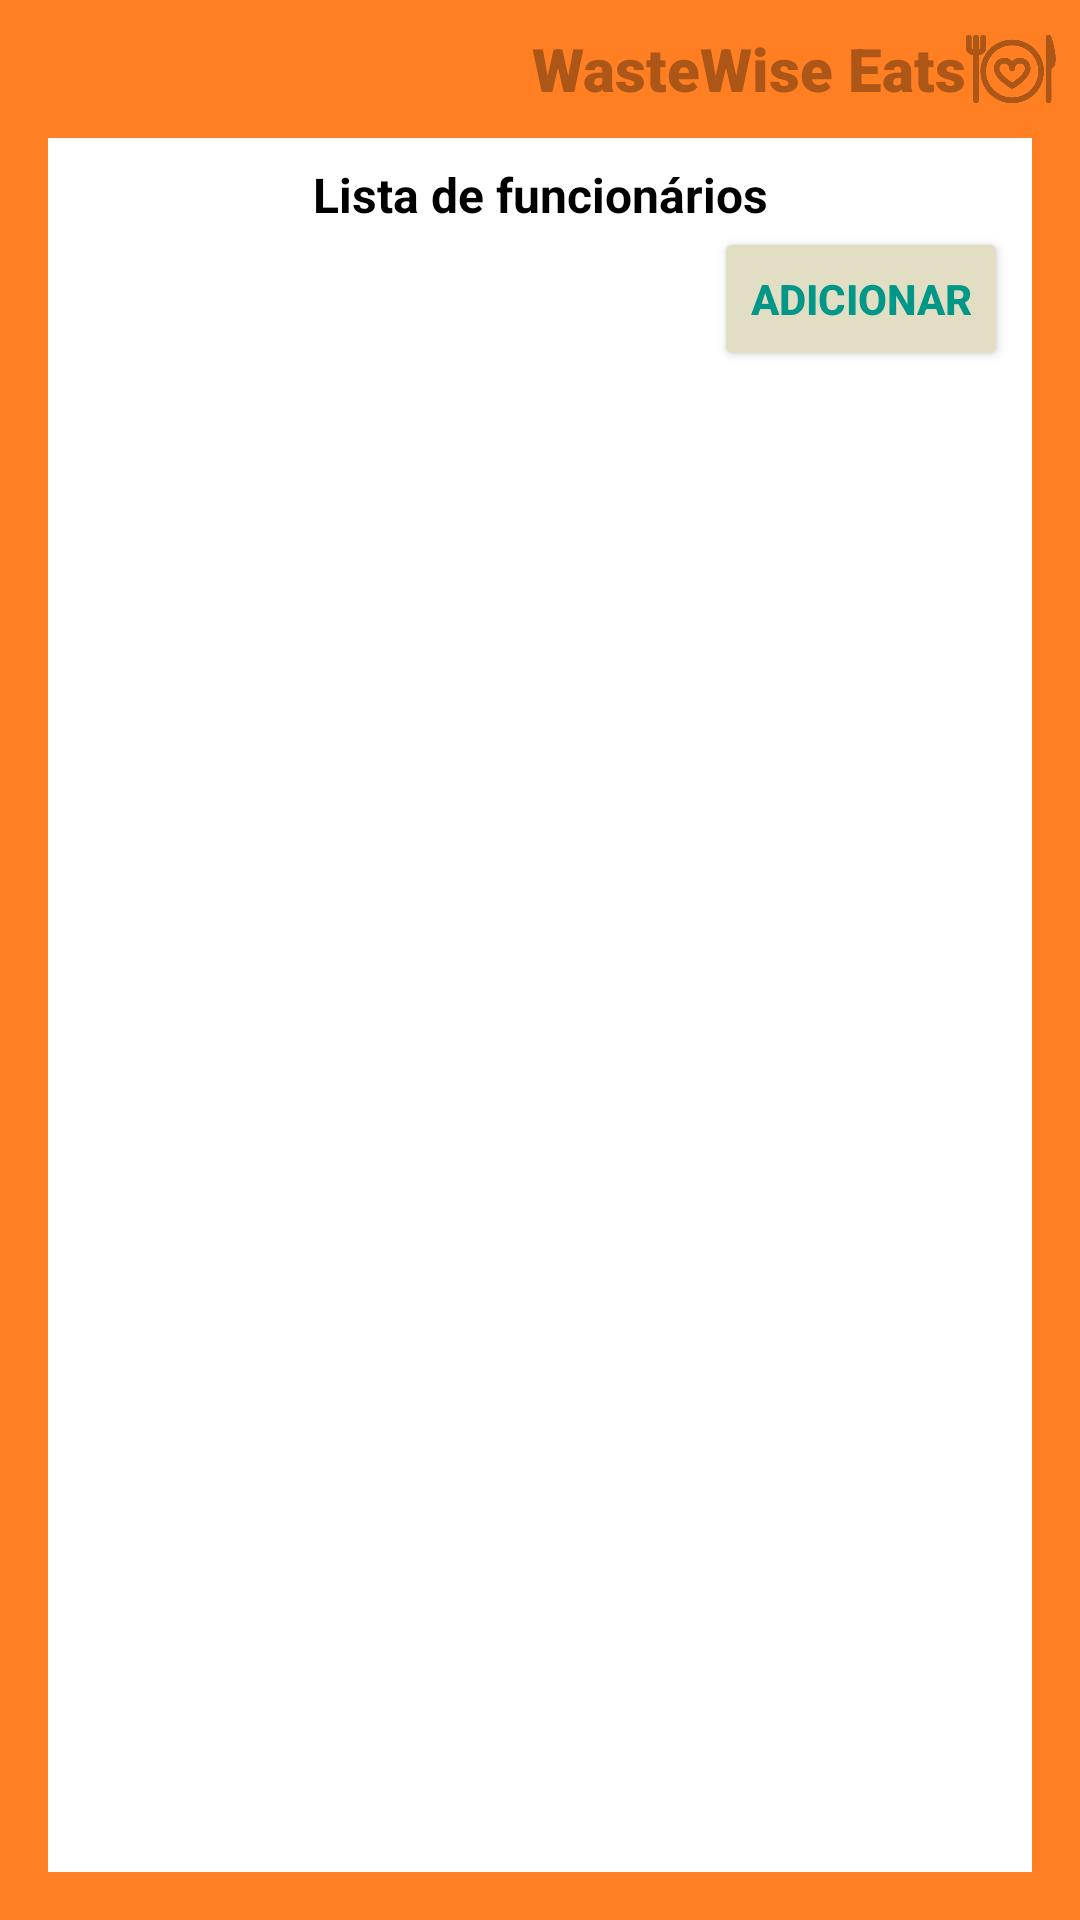

This screen was rendered from an Android layout file. Write that file and the resources it references.
<!-- AndroidManifest.xml: application theme Theme.WasteWiseEats -->
<!-- res/layout/activity_listagem_funcionarios.xml -->
<?xml version="1.0" encoding="utf-8"?>
<ScrollView xmlns:android="http://schemas.android.com/apk/res/android"
    xmlns:app="http://schemas.android.com/apk/res-auto"
    xmlns:tools="http://schemas.android.com/tools"
    android:layout_width="match_parent"
    android:layout_height="match_parent"
    android:fillViewport="true">

    <LinearLayout

        android:id="@+id/main"
        android:layout_width="match_parent"
        android:layout_height="match_parent"
        android:background="@color/laranja"
        android:orientation="vertical"
        android:padding="8dp"
        tools:context=".ListagemFuncionariosActivity">

        <LinearLayout
            android:layout_width="match_parent"
            android:layout_height="wrap_content"
            android:orientation="horizontal">

            <TextView
                android:layout_width="match_parent"
                android:layout_height="wrap_content"
                android:layout_gravity="center_vertical"
                android:layout_weight="1"
                android:fontFamily="sans-serif-black"
                android:gravity="end"
                android:text="WasteWise Eats"
                android:textColor="@color/marrom"
                android:textSize="20sp"
                android:textStyle="bold"
                app:layout_constraintBottom_toBottomOf="parent"
                app:layout_constraintEnd_toEndOf="parent"
                app:layout_constraintStart_toStartOf="parent"
                app:layout_constraintTop_toTopOf="parent" />

            <ImageView
                android:id="@+id/imageView"
                android:layout_width="30dp"
                android:layout_height="30dp"
                android:scaleType="centerCrop"
                android:tint="@color/marrom"
                app:srcCompat="@drawable/prato" />
        </LinearLayout>

        <LinearLayout
            android:layout_width="match_parent"
            android:layout_height="match_parent"
            android:layout_margin="8dp"
            android:background="#FFFFFF"
            android:orientation="vertical"
            android:padding="8dp">

            <LinearLayout
                android:layout_width="match_parent"
                android:layout_height="wrap_content"
                android:orientation="horizontal">

                <TextView
                    android:id="@+id/title"
                    android:layout_width="wrap_content"
                    android:layout_height="wrap_content"
                    android:layout_weight="1"
                    android:gravity="center"
                    android:text="Lista de funcionários"
                    android:textColor="#000000"
                    android:textSize="16sp"
                    android:textStyle="bold" />

            </LinearLayout>

            <Button
                android:id="@+id/adicionar"
                android:layout_width="wrap_content"
                android:layout_height="wrap_content"
                android:layout_gravity="end"
                android:backgroundTint="@color/marromClaro"
                android:text="Adicionar"
                android:textColor="#009688"
                android:textStyle="bold"
                android:visibility="visible" />

            <androidx.recyclerview.widget.RecyclerView
                android:id="@+id/rv_funcionarios"
                android:layout_width="match_parent"
                android:layout_height="match_parent">

            </androidx.recyclerview.widget.RecyclerView>

        </LinearLayout>

    </LinearLayout>

</ScrollView>
<!-- resources referenced by this layout -->
<resources>
  <color name="laranja">#FF7F22</color>
  <color name="marrom">#AC5617</color>
  <color name="marromClaro">#E1DEC3</color>
  <!-- drawable prato: png bitmap (drawable, 62380 bytes) -->
  <style name="Theme.WasteWiseEats" parent="Base.Theme.WasteWiseEats" />
  <style name="Base.Theme.WasteWiseEats" parent="Theme.Material3.DayNight.NoActionBar">
          
          
      </style>
</resources>
